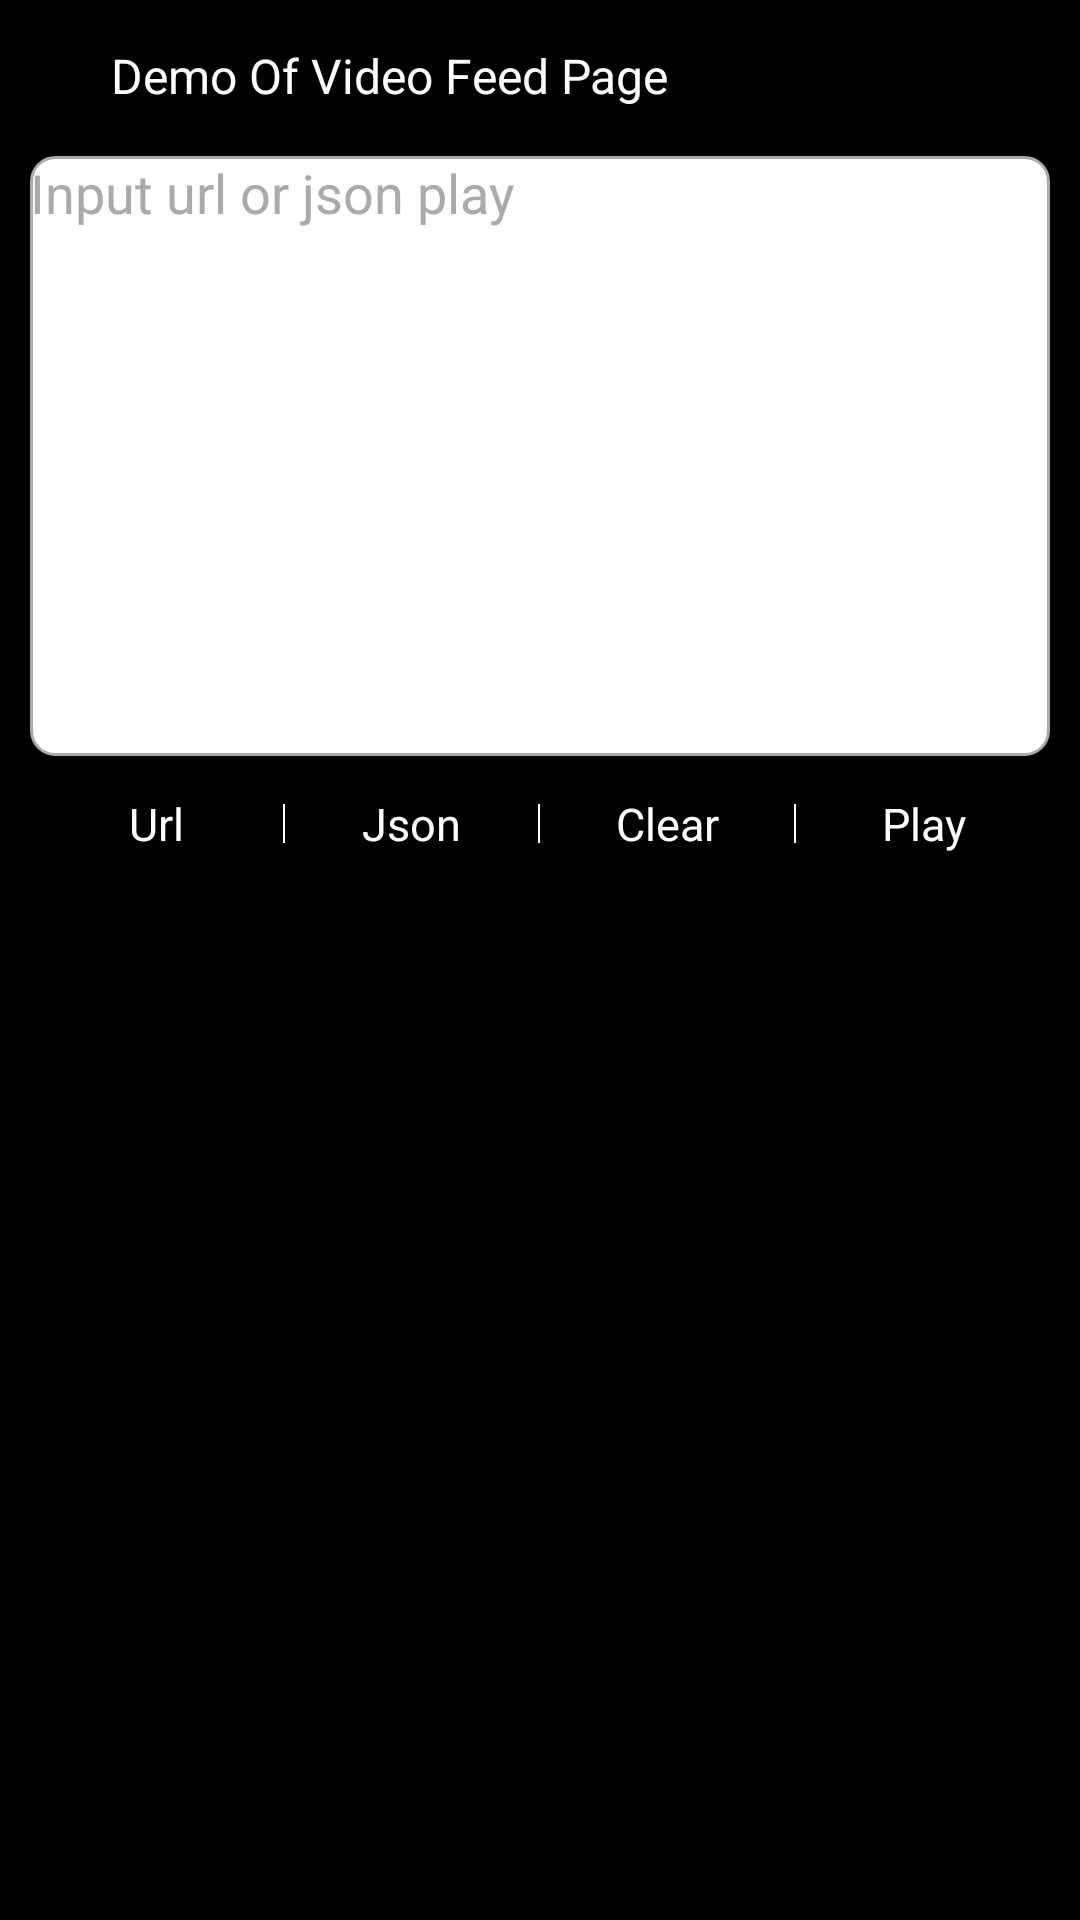

Write the Android layout XML for this screen, with the resource values it uses.
<!-- AndroidManifest.xml: application theme Theme.OpenRedPlayer -->
<!-- res/layout/activity_xhs_input_layout.xml -->
<?xml version="1.0" encoding="utf-8"?>
<LinearLayout xmlns:android="http://schemas.android.com/apk/res/android"
    xmlns:app="http://schemas.android.com/apk/res-auto"
    android:layout_width="match_parent"
    android:layout_height="match_parent"
    android:background="@android:color/black"
    android:orientation="vertical">

    <include
        layout="@layout/item_feed_top_title_layout"
        android:layout_width="match_parent"
        android:layout_height="wrap_content" />

    <EditText
        android:id="@+id/edit_text_view"
        android:layout_width="match_parent"
        android:layout_height="200dp"
        android:layout_marginHorizontal="10dp"
        android:background="@drawable/item_input_bg"
        android:gravity="top"
        android:hint="@string/input_url_hint"
        android:scrollbars="none"
        android:textColor="@color/color_333333"
        android:textColorHint="@color/color_AAAAAA"
        app:hintTextColor="@color/color_FB7299" />

    <LinearLayout
        android:layout_width="match_parent"
        android:layout_height="wrap_content"
        android:orientation="horizontal"
        android:paddingHorizontal="10dp">

        <TextView
            android:id="@+id/url_button"
            android:layout_width="0dp"
            android:layout_height="45dp"
            android:layout_weight="1"
            android:background="?android:attr/selectableItemBackground"
            android:ellipsize="end"
            android:gravity="center"
            android:singleLine="true"
            android:text="@string/input_url_default"
            android:textColor="@color/white"
            android:textSize="15dp" />

        <View
            android:layout_width="0.5dp"
            android:layout_height="match_parent"
            android:layout_marginTop="16dp"
            android:layout_marginBottom="16dp"
            android:background="@color/white" />

        <TextView
            android:id="@+id/json_button"
            android:layout_width="0dp"
            android:layout_height="45dp"
            android:layout_weight="1"
            android:background="?android:attr/selectableItemBackground"
            android:ellipsize="end"
            android:gravity="center"
            android:singleLine="true"
            android:text="@string/input_json_default"
            android:textColor="@color/white"
            android:textSize="15dp" />

        <View
            android:layout_width="0.5dp"
            android:layout_height="match_parent"
            android:layout_marginTop="16dp"
            android:layout_marginBottom="16dp"
            android:background="@color/white" />

        <TextView
            android:id="@+id/clear_button"
            android:layout_width="0dp"
            android:layout_height="45dp"
            android:layout_weight="1"
            android:background="?android:attr/selectableItemBackground"
            android:ellipsize="end"
            android:gravity="center"
            android:singleLine="true"
            android:text="@string/input_clear"
            android:textColor="@color/white"
            android:textSize="15dp" />

        <View
            android:layout_width="0.5dp"
            android:layout_height="match_parent"
            android:layout_marginTop="16dp"
            android:layout_marginBottom="16dp"
            android:background="@color/white" />

        <TextView
            android:id="@+id/play_button"
            android:layout_width="0dp"
            android:layout_height="45dp"
            android:layout_weight="1"
            android:background="?android:attr/selectableItemBackground"
            android:ellipsize="end"
            android:gravity="center"
            android:singleLine="true"
            android:text="@string/input_jump"
            android:textColor="@color/white"
            android:textSize="15dp" />

    </LinearLayout>
</LinearLayout>
<!-- res/layout/item_feed_top_title_layout.xml (included above) -->
<?xml version="1.0" encoding="utf-8"?>
<RelativeLayout xmlns:android="http://schemas.android.com/apk/res/android"
    xmlns:app="http://schemas.android.com/apk/res-auto"
    xmlns:tools="http://schemas.android.com/tools"
    android:id="@+id/player_bottom_action_layout"
    android:layout_width="match_parent"
    android:layout_height="wrap_content">

    <RelativeLayout
        android:layout_width="match_parent"
        android:layout_height="wrap_content"
        android:paddingVertical="10dp">

        <ImageView
            android:id="@+id/top_action_back_view"
            android:layout_width="32dp"
            android:layout_height="32dp"
            android:background="@drawable/icon_back" />

        <TextView
            android:id="@+id/video_title_view"
            android:layout_width="wrap_content"
            android:layout_height="32dp"
            android:layout_marginStart="5dp"
            android:layout_toEndOf="@+id/top_action_back_view"
            android:ellipsize="end"
            android:gravity="center_vertical"
            android:includeFontPadding="false"
            android:singleLine="true"
            android:text="@string/home_title"
            android:textColor="@color/white"
            android:textSize="16dp" />
    </RelativeLayout>

</RelativeLayout>
<!-- resources referenced by this layout -->
<resources>
  <color name="color_333333">#333333</color>
  <color name="color_AAAAAA">#aaaaaa</color>
  <color name="color_FB7299">#fb7299</color>
  <color name="white">#FFFFFFFF</color>
  <!-- drawable item_input_bg (drawable) -->
  <shape xmlns:android="http://schemas.android.com/apk/res/android"
      android:shape="rectangle">
      
      <solid android:color="@android:color/white" />
      
      <corners android:radius="8dp" />
      
      <stroke
          android:width="1dp"
          android:color="@android:color/darker_gray" />
  </shape>
  <string name="home_title">Demo Of Video Feed Page</string>
  <string name="input_clear">Clear</string>
  <string name="input_json_default">Json</string>
  <string name="input_jump">Play</string>
  <string name="input_url_default">Url</string>
  <string name="input_url_hint">Input url or json play</string>
  <style name="Theme.OpenRedPlayer" parent="Theme.AppCompat.NoActionBar">
          
          <item name="colorPrimary">@android:color/black</item>
          <item name="colorPrimaryVariant">@color/purple_700</item>
          <item name="colorOnPrimary">@color/white</item>
          
          <item name="colorSecondary">@color/teal_200</item>
          <item name="colorSecondaryVariant">@color/teal_700</item>
          <item name="colorOnSecondary">@color/black</item>
          
          <item name="android:statusBarColor">?attr/colorPrimary</item>
          
      </style>
  <color name="purple_700">#FF3700B3</color>
  <color name="teal_200">#FF03DAC5</color>
  <color name="teal_700">#FF018786</color>
  <color name="black">#FF000000</color>
</resources>
